Run: headless pygame with SDL's dummy video driver; simulated clock (each Clock.tick advances the game by its frame time, no real sleeping); random seed 0; keys injected as events and as key.get_pressed() state; mouse plan: one left click at the window centre at the start of phase 2, then a move to the lower-right quarter at the start of phase 3.
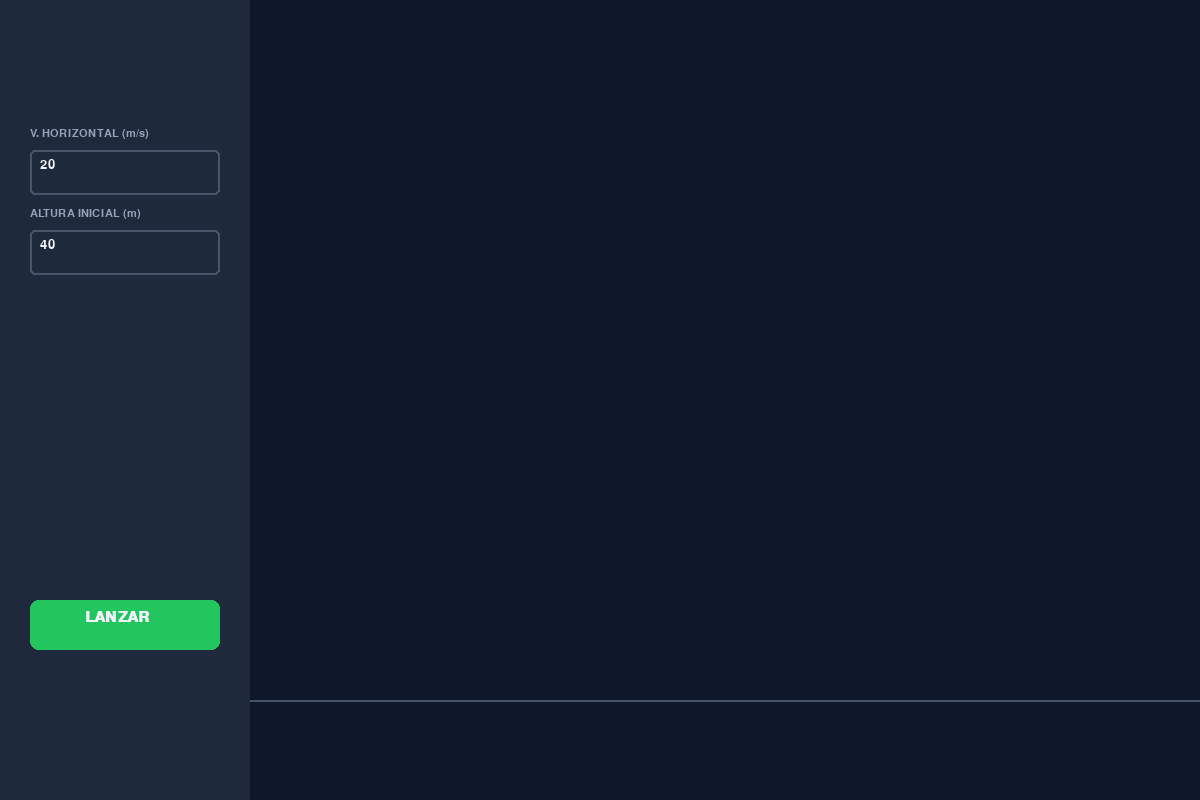
Frame 1 of 4 · flips 1–60 · no input
Frame 2 of 4 · flips 61–180 · clicked the window centre · tapped SPACE, RETURN · held RIGHT (→), D · screen unchanged from frame 1, image omitted
Frame 3 of 4 · flips 181–300 · moved the mouse to the lower-right quarter · held DOWN (↓), S · screen unchanged from frame 2, image omitted
Frame 4 of 4 · flips 301–420 · held LEFT (←), A, UP (↑), W · screen unchanged from frame 3, image omitted

The pygame program that drew these frames:

import pygame
import math

# --- TUS CONSTANTES INTEGRADAS ---
WIDTH, HEIGHT = 1200, 800
GRAVITY = 9.8
PPM = 10  # Reducido para que alturas grandes (como 50m) quepan en pantalla
DARK_GRAY = (15, 23, 42)
ACCENT_COLOR = (251, 146, 60) 
TEXT_COLOR = (241, 245, 249)

# --- TUS FÓRMULAS ---
def mru_pos(x0, v, t): return x0 + v * t
def mrua_pos(x0, v0, a, t): return x0 + v0 * t + 0.5 * a * (t**2)
def mrua_vel(v0, a, t): return v0 + a * t

def world_to_screen(x, y):
    # Ajustamos el 'suelo' a la posición 700 para dar más espacio arriba
    return (int(280 + (x * PPM)), int(700 - (y * PPM)))

class InputField:
    def __init__(self, x, y, w, h, label, default=""):
        self.rect = pygame.Rect(x, y, w, h); self.label = label
        self.text = default; self.active = False
    def draw(self, surf, f_s, f_m):
        color = ACCENT_COLOR if self.active else (71, 85, 105)
        pygame.draw.rect(surf, (30, 41, 59), self.rect, border_radius=5)
        pygame.draw.rect(surf, color, self.rect, 2, border_radius=5)
        surf.blit(f_s.render(self.label, True, (148, 163, 184)), (self.rect.x, self.rect.y - 22))
        surf.blit(f_m.render(self.text, True, TEXT_COLOR), (self.rect.x + 10, self.rect.y + 8))
    def handle(self, event):
        if event.type == pygame.MOUSEBUTTONDOWN: self.active = self.rect.collidepoint(event.pos)
        if event.type == pygame.KEYDOWN and self.active:
            if event.key == pygame.K_BACKSPACE: self.text = self.text[:-1]
            elif event.unicode in "0123456789.": self.text += event.unicode
    def get_val(self):
        try: return float(self.text)
        except: return 0.0

def main():
    pygame.init()
    screen = pygame.display.set_mode((WIDTH, HEIGHT))
    clock = pygame.time.Clock()
    f_small = pygame.font.SysFont("Segoe UI", 16)
    f_mid = pygame.font.SysFont("Segoe UI", 20)
    f_bold = pygame.font.SysFont("Segoe UI", 22, bold=True)
    
    # Inputs específicos para SEMIPARABÓLICO (Velocidad horizontal y Altura inicial)
    inputs = [InputField(30, 150, 190, 45, "V. HORIZONTAL (m/s)", "20"), 
              InputField(30, 230, 190, 45, "ALTURA INICIAL (m)", "40")]
    
    btn_rect = pygame.Rect(30, 600, 190, 50)
    simulating = False
    t, res_x, res_y, res_v = 0, 0, 0, 0
    trail = []

    while True:
        dt = clock.tick(60) / 1000
        screen.fill(DARK_GRAY)
        
        for event in pygame.event.get():
            if event.type == pygame.QUIT: pygame.quit(); return
            for inp in inputs: inp.handle(event)
            if event.type == pygame.MOUSEBUTTONDOWN and btn_rect.collidepoint(event.pos):
                simulating, t, trail = True, 0, []

        # Dibujar Interfaz Lateral
        pygame.draw.rect(screen, (30, 41, 59), (0, 0, 250, HEIGHT))
        for inp in inputs: inp.draw(screen, f_small, f_mid)
        pygame.draw.rect(screen, (34, 197, 94), btn_rect, border_radius=8)
        screen.blit(f_bold.render("LANZAR", True, TEXT_COLOR), (85, 610))

        # Suelo de referencia
        pygame.draw.line(screen, (71, 85, 105), (250, 700), (WIDTH, 700), 2)

        if simulating or t > 0:
            if simulating:
                t += dt
                v_horiz = inputs[0].get_val()
                h_inicial = inputs[1].get_val()
                
                # --- LÓGICA FÍSICA ---
                res_x = mru_pos(0, v_horiz, t)
                # En semiparabólico, v0y es 0. Empezamos en h_inicial.
                res_y = mrua_pos(h_inicial, 0, -GRAVITY, t) 
                
                # Velocidad: vx es constante, vy aumenta por gravedad
                vy_actual = mrua_vel(0, -GRAVITY, t)
                res_v = math.sqrt(v_horiz**2 + vy_actual**2)

                if res_y <= 0: 
                    res_y = 0
                    simulating = False
                
                trail.append(world_to_screen(res_x, res_y))

            # Dibujo de trayectoria y partícula
            if len(trail) > 1: pygame.draw.lines(screen, ACCENT_COLOR, False, trail, 3)
            pos_pantalla = world_to_screen(res_x, res_y)
            pygame.draw.circle(screen, (255, 255, 255), pos_pantalla, 12)

            # --- PANEL DE RESULTADOS (Basado en tu imagen de VS Code) ---
            panel = pygame.Rect(WIDTH - 300, 30, 270, 200)
            pygame.draw.rect(screen, (30, 41, 59, 220), panel, border_radius=12)
            pygame.draw.rect(screen, ACCENT_COLOR, panel, 2, border_radius=12)
            
            stats = [
                ("TIEMPO", f"{t:.3f} s"),
                ("POSICIÓN X", f"{res_x:.2f} m"),
                ("ALTURA Y", f"{res_y:.2f} m"),
                ("VELOCIDAD", f"{res_v:.2f} m/s")
            ]
            
            for i, (label, val) in enumerate(stats):
                l_surf = f_small.render(label, True, (148, 163, 184))
                v_surf = f_bold.render(val, True, ACCENT_COLOR)
                screen.blit(l_surf, (WIDTH - 280, 55 + i * 40))
                screen.blit(v_surf, (WIDTH - 160, 50 + i * 40))

        pygame.display.flip()

if __name__ == "__main__":
    main()
